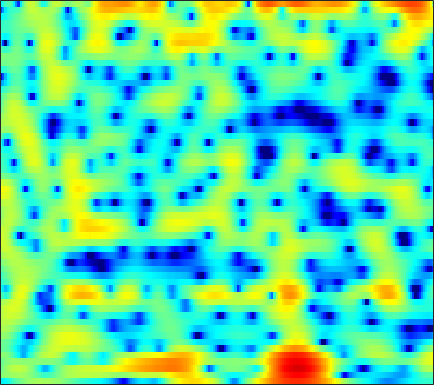

The data file committed next to this chart (first rows):
-5.9501, -5.8049, -5.3336, -4.6454, -4.0529, -3.2131, -2.389, -1.8187, -1.1322, -0.53107, -0.017562, 0.30975, 0.68003, 0.97225, 1.1433, 1.3184, 1.4413, 1.499, 1.5426, 1.5426, 1.5073, 1.456, 1.3555, 1.2205
0.3604, 0.4718, 0.6432, 0.8294, 0.9677, 1.135, 1.268, 1.337, 1.377, 1.348, 1.231, 1.08, 0.7927, 0.4029, 0.04256, -0.5226, -1.156, -1.651, -2.28, -2.782, -3.049, -3.051, -2.789, -2.3
-0.9591, -0.2087, 0.6233, 1.292, 1.693, 2.105, 2.38, 2.504, 2.563, 2.493, 2.285, 2.032, 1.553, 0.8953, 0.2707, -0.7695, -2.085, -3.277, -5.14, -7.125, -8.483, -8.401, -6.968, -5.09
-1.244, -0.6923, -0.1171, 0.2886, 0.4953, 0.6542, 0.6986, 0.6834, 0.6291, 0.5523, 0.4791, 0.4346, 0.3869, 0.3588, 0.3433, 0.3163, 0.2735, 0.2327, 0.177, 0.1273, 0.09978, 0.09608, 0.1028, 0.09348
0.4153, 0.3851, 0.1868, -0.2237, -0.6835, -1.545, -2.74, -3.878, -5.708, -7.729, -8.989, -8.657, -6.852, -4.729, -3.301, -1.704, -0.4279, 0.3612, 1.223, 1.891, 2.39, 2.662, 2.885, 2.949
-0.9778, -1.016, -1.261, -1.733, -2.242, -3.139, -4.286, -5.283, -6.729, -8.062, -8.802, -8.717, -7.789, -6.369, -5.227, -3.76, -2.429, -1.525, -0.4381, 0.5059, 1.316, 1.832, 2.4, 2.834
-0.8921, -0.8773, -1.037, -1.392, -1.782, -2.455, -3.272, -3.956, -4.941, -5.936, -6.836, -7.397, -7.84, -7.767, -7.325, -6.314, -5.001, -3.942, -2.549, -1.263, -0.1137, 0.6489, 1.535, 2.277
0.7844, 0.7377, 0.5325, 0.1514, -0.2566, -0.9678, -1.895, -2.755, -4.174, -5.987, -8.414, -10.9, -16.05, -24.68, -19.06, -12.21, -8.257, -6.121, -3.905, -2.171, -0.7713, 0.1134, 1.109, 1.934
1.784, 1.761, 1.628, 1.373, 1.102, 0.6305, 0.02636, -0.5071, -1.311, -2.204, -3.109, -3.736, -4.409, -4.755, -4.747, -4.404, -3.792, -3.237, -2.462, -1.705, -0.9913, -0.4919, 0.1253, 0.6778
2.142, 2.257, 2.325, 2.296, 2.209, 2.005, 1.705, 1.43, 0.9996, 0.5124, 0.006111, -0.3718, -0.8556, -1.284, -1.567, -1.893, -2.139, -2.276, -2.401, -2.453, -2.416, -2.329, -2.126, -1.824
2.254, 2.596, 2.928, 3.136, 3.205, 3.188, 3.051, 2.876, 2.549, 2.112, 1.571, 1.106, 0.4143, -0.3555, -0.9816, -1.874, -2.823, -3.572, -4.612, -5.637, -6.556, -7.074, -7.325, -6.948
2.054, 2.556, 3.08, 3.454, 3.64, 3.771, 3.766, 3.657, 3.367, 2.907, 2.246, 1.617, 0.6046, -0.6072, -1.627, -3.149, -4.829, -6.191, -8.172, -10.52, -13.74, -17.44, -30.04, -21.28
1.355, 1.664, 2.084, 2.532, 2.889, 3.347, 3.695, 3.824, 3.781, 3.454, 2.787, 2.046, 0.6811, -1.148, -2.848, -5.55, -8.664, -10.96, -13.15, -13.86, -13.6, -13.2, -12.4, -10.87
-1.967, -2.972, -3.838, -3.005, -1.423, 0.8006, 2.566, 3.532, 4.315, 4.536, 4.25, 3.684, 2.452, 0.6156, -1.232, -4.385, -8.513, -12.05, -14.75, -13.74, -12.55, -12.13, -11.71, -10.56
-4.846, -6.299, -8.086, -6.862, -4.357, -1.204, 1.11, 2.377, 3.55, 4.162, 4.299, 4.117, 3.543, 2.588, 1.673, 0.2367, -1.346, -2.536, -4.136, -5.772, -7.74, -9.699, -12.93, -14.04
-3.712, -3.173, -2.43, -1.593, -0.873, 0.1189, 1.077, 1.705, 2.348, 2.775, 2.951, 2.927, 2.7, 2.285, 1.857, 1.165, 0.3822, -0.2574, -1.137, -2.01, -2.807, -3.293, -3.72, -3.803
-3.044, -2.279, -1.369, -0.5644, -0.01073, 0.6459, 1.223, 1.59, 1.954, 2.191, 2.298, 2.295, 2.175, 1.954, 1.722, 1.35, 0.911, 0.5498, 0.05496, -0.4481, -0.9223, -1.259, -1.662, -2.003
-1.839, -1.165, -0.3808, 0.2933, 0.7227, 1.204, 1.571, 1.774, 1.968, 2.059, 2.059, 2.011, 1.88, 1.683, 1.5, 1.224, 0.9195, 0.6751, 0.3401, -0.02639, -0.4219, -0.7529, -1.24, -1.792
-0.3402, 0.2082, 0.8271, 1.316, 1.597, 1.863, 2.013, 2.049, 2.02, 1.904, 1.712, 1.523, 1.244, 0.9423, 0.7201, 0.4391, 0.2005, 0.05382, -0.1266, -0.2879, -0.4837, -0.6687, -1.011, -1.507
1.301, 1.732, 2.151, 2.4, 2.477, 2.455, 2.308, 2.124, 1.774, 1.326, 0.792, 0.3323, -0.332, -1.013, -1.485, -1.977, -2.207, -2.173, -1.897, -1.46, -1.018, -0.7415, -0.5276, -0.5314
2.697, 2.947, 3.061, 2.946, 2.728, 2.269, 1.665, 1.149, 0.3867, -0.4236, -1.308, -2.053, -3.293, -4.939, -6.56, -9.163, -10.88, -9.898, -6.893, -4.206, -2.179, -1.057, 0.01437, 0.7004
3.237, 3.219, 2.921, 2.29, 1.603, 0.3698, -1.201, -2.491, -4.072, -5.136, -5.526, -5.617, -5.911, -6.697, -7.71, -9.513, -10.52, -9.468, -6.559, -3.778, -1.636, -0.4159, 0.7957, 1.635
3.28, 3.13, 2.632, 1.727, 0.6828, -1.249, -4.161, -7.361, -14.94, -25.29, -12.16, -8.814, -6.314, -4.948, -4.272, -3.595, -2.915, -2.308, -1.35, -0.3656, 0.5673, 1.168, 1.811, 2.19
2.794, 2.889, 2.746, 2.255, 1.662, 0.5697, -0.7844, -1.941, -3.254, -3.994, -3.979, -3.648, -3.07, -2.456, -2.027, -1.464, -0.8778, -0.4001, 0.2616, 0.9051, 1.46, 1.778, 2.003, 1.938
1.401, 2.011, 2.499, 2.631, 2.554, 2.194, 1.659, 1.146, 0.4416, -0.3038, -1.041, -1.556, -2.223, -2.788, -3.107, -3.195, -2.83, -2.272, -1.355, -0.375, 0.4756, 0.9669, 1.335, 1.385
0.2981, 1.222, 2.047, 2.499, 2.609, 2.497, 2.127, 1.727, 0.9463, -0.03783, -1.304, -2.484, -4.494, -7.274, -10.05, -14.06, -12.52, -9.189, -5.689, -3.207, -1.453, -0.4814, 0.4302, 0.9976
0.7215, 1.377, 1.972, 2.275, 2.308, 2.156, 1.75, 1.302, 0.5191, -0.4776, -1.702, -2.804, -4.498, -6.508, -8.112, -9.603, -9.121, -7.701, -5.553, -3.663, -2.196, -1.349, -0.4271, 0.2416
2.22, 2.481, 2.655, 2.608, 2.45, 2.052, 1.47, 0.9056, 0.08002, -0.8509, -1.779, -2.434, -3.203, -3.782, -4.05, -4.112, -3.856, -3.495, -2.88, -2.261, -1.718, -1.39, -1.092, -0.8981
4.228, 4.199, 4.019, 3.656, 3.251, 2.488, 1.525, 0.6533, -0.6911, -2.124, -3.422, -4.104, -4.454, -4.116, -3.589, -2.807, -2.054, -1.577, -1.079, -0.8364, -0.8447, -1.034, -1.646, -2.616
5.206, 5.039, 4.672, 4.124, 3.562, 2.582, 1.287, 0.03557, -2.172, -5.302, -10.37, -16.79, -14.96, -8.309, -5.397, -2.871, -1.234, -0.4009, 0.2802, 0.5412, 0.355, -0.09677, -1.181, -3.043
3.097, 2.948, 2.615, 2.111, 1.632, 0.8802, -0.09768, -0.9511, -2.28, -3.818, -5.307, -5.985, -5.805, -4.466, -3.232, -1.751, -0.5836, 0.06595, 0.6046, 0.8458, 0.7843, 0.5475, 0.07853, -0.5517
-0.193, -0.2587, -0.5265, -0.9635, -1.346, -1.865, -2.282, -2.463, -2.578, -2.509, -2.299, -2.045, -1.542, -0.9332, -0.4658, 0.1407, 0.6347, 0.8848, 1.074, 1.061, 0.918, 0.7548, 0.4796, 0.2847
-2.355, -2.443, -3.038, -4.098, -5.167, -6.636, -7.126, -6.478, -4.802, -2.968, -1.404, -0.4507, 0.6168, 1.419, 1.862, 2.279, 2.444, 2.401, 2.156, 1.662, 0.9792, 0.407, -0.3827, -0.9357
-2.55, -2.746, -3.619, -5.359, -7.476, -12.19, -17.14, -12, -6.275, -2.631, -0.1905, 1.17, 2.494, 3.389, 3.817, 4.069, 3.981, 3.692, 2.972, 1.855, 0.2009, -1.466, -4.457, -8.619
-2.824, -3.006, -3.395, -3.895, -4.182, -4.401, -3.99, -3.277, -1.883, -0.3456, 1.083, 1.996, 2.931, 3.542, 3.79, 3.817, 3.533, 3.111, 2.238, 1.005, -0.6199, -2.127, -4.491, -6.793
-3.738, -4.363, -5.013, -5.106, -4.735, -3.731, -2.467, -1.467, -0.1481, 1.024, 2.041, 2.643, 3.224, 3.528, 3.564, 3.38, 2.912, 2.388, 1.494, 0.4031, -0.7773, -1.683, -2.735, -3.459
-4.654, -7.249, -12.9, -16.62, -10.93, -5.64, -2.332, -0.5513, 1.254, 2.567, 3.485, 3.95, 4.295, 4.333, 4.163, 3.685, 2.909, 2.145, 0.9084, -0.5263, -2.096, -3.274, -4.659, -5.581
-1.406, -2.613, -4.016, -4.252, -3.422, -1.561, 0.292, 1.489, 2.758, 3.687, 4.273, 4.506, 4.548, 4.279, 3.879, 3.048, 1.899, 0.8003, -1.001, -3.265, -6.088, -8.649, -13.05, -17.76
1.137, 0.9574, 0.8575, 0.9912, 1.249, 1.765, 2.352, 2.794, 3.28, 3.613, 3.749, 3.703, 3.428, 2.892, 2.305, 1.262, -0.1092, -1.377, -3.432, -5.94, -8.977, -11.56, -15.23, -18.21
1.556, 1.756, 2.046, 2.353, 2.597, 2.896, 3.157, 3.314, 3.424, 3.405, 3.241, 3.002, 2.531, 1.866, 1.223, 0.1776, -1.157, -2.34, -4.223, -6.476, -9.227, -11.6, -15.51, -20.42
0.7267, 1.308, 2, 2.571, 2.921, 3.253, 3.457, 3.506, 3.452, 3.245, 2.895, 2.544, 1.972, 1.282, 0.6978, -0.1816, -1.184, -2.032, -3.338, -4.893, -6.745, -8.345, -10.74, -13.24
-0.8434, 0.2763, 1.458, 2.335, 2.801, 3.223, 3.395, 3.37, 3.148, 2.724, 2.113, 1.574, 0.7742, -0.01184, -0.5358, -1.119, -1.535, -1.811, -2.166, -2.585, -3.087, -3.52, -4.08, -4.531
-1.694, -0.3895, 0.9423, 1.896, 2.395, 2.796, 2.881, 2.756, 2.294, 1.495, 0.3498, -0.7538, -2.489, -4.281, -5.277, -5.473, -4.547, -3.587, -2.392, -1.449, -0.7768, -0.4257, -0.1125, 0.1013
-2.039, -1.177, -0.1769, 0.6172, 1.068, 1.403, 1.462, 1.29, 0.7418, -0.2362, -1.73, -3.314, -6.31, -11.33, -18.51, -17.04, -9.295, -6.125, -3.309, -1.367, 0.02287, 0.8243, 1.621, 2.166
-4.181, -3.618, -2.758, -1.908, -1.37, -0.8414, -0.5919, -0.6265, -0.9469, -1.582, -2.545, -3.423, -4.714, -5.845, -6.336, -6.153, -5.113, -4.003, -2.43, -0.9625, 0.3229, 1.134, 2.033, 2.694
-9.892, -8.83, -6.776, -4.889, -3.77, -2.673, -2.065, -1.877, -1.967, -2.383, -3.048, -3.647, -4.453, -5.064, -5.257, -5.016, -4.231, -3.363, -2.041, -0.6943, 0.5606, 1.382, 2.304, 3.025
-18.01, -13.11, -8.351, -5.449, -3.993, -2.737, -2.06, -1.867, -2.02, -2.632, -3.672, -4.771, -6.686, -8.981, -10.35, -10.04, -7.458, -5.348, -2.877, -0.8637, 0.7273, 1.703, 2.709, 3.444
-4.151, -3.909, -3.211, -2.372, -1.823, -1.283, -1.018, -1.044, -1.369, -2.077, -3.257, -4.508, -6.845, -10.2, -13.1, -12.66, -8.217, -5.413, -2.565, -0.4573, 1.105, 1.99, 2.86, 3.397
-0.403, -0.5102, -0.5359, -0.4546, -0.3725, -0.2802, -0.2854, -0.4079, -0.7008, -1.159, -1.794, -2.352, -3.074, -3.619, -3.756, -3.43, -2.513, -1.625, -0.3667, 0.7938, 1.726, 2.229, 2.654, 2.751
0.2332, -0.08653, -0.3204, -0.3728, -0.3188, -0.2167, -0.1777, -0.2105, -0.3871, -0.7063, -1.106, -1.417, -1.712, -1.781, -1.593, -1.057, -0.2797, 0.3877, 1.277, 2.057, 2.626, 2.876, 2.91, 2.572
-1.903, -2.811, -3.299, -2.868, -2.215, -1.346, -0.7268, -0.4815, -0.5433, -1.045, -1.933, -2.77, -3.899, -4.31, -3.794, -2.231, -0.4446, 0.8111, 2.203, 3.219, 3.868, 4.107, 4.063, 3.604
-7.603, -13.5, -22.7, -9.834, -6.172, -3.348, -1.813, -1.261, -1.159, -1.79, -3.334, -5.326, -10.2, -24.49, -13.58, -5.706, -1.656, 0.3899, 2.3, 3.574, 4.348, 4.63, 4.673, 4.33
-4.409, -5.362, -5.8, -5.092, -4.164, -2.985, -2.065, -1.64, -1.402, -1.551, -2.049, -2.59, -3.256, -3.378, -2.895, -1.615, -0.1017, 0.948, 2.114, 2.965, 3.482, 3.67, 3.663, 3.37
-2.772, -2.954, -3.027, -2.838, -2.573, -2.133, -1.677, -1.366, -1.052, -0.8476, -0.7069, -0.6201, -0.4585, -0.1708, 0.1206, 0.6102, 1.18, 1.584, 2.068, 2.411, 2.582, 2.595, 2.422, 2.055
-3.239, -3.215, -3.025, -2.717, -2.435, -1.982, -1.54, -1.202, -0.7796, -0.3733, 0.014, 0.3055, 0.6719, 1.01, 1.262, 1.572, 1.84, 2.007, 2.157, 2.214, 2.172, 2.045, 1.744, 1.275
-5.517, -5.18, -4.412, -3.596, -3.032, -2.404, -1.864, -1.482, -0.9237, -0.3131, 0.3094, 0.7632, 1.313, 1.75, 2.009, 2.25, 2.351, 2.377, 2.33, 2.235, 2.09, 1.932, 1.659, 1.226
-13.7, -9.859, -6.334, -4.341, -3.509, -3.054, -2.934, -2.864, -2.393, -1.388, -0.1003, 0.8067, 1.812, 2.508, 2.783, 2.863, 2.673, 2.384, 1.951, 1.59, 1.423, 1.47, 1.617, 1.701
-5.225, -4.195, -2.692, -1.929, -2.017, -3.14, -6.025, -10.09, -13.98, -6.298, -1.721, 0.4022, 2.133, 3.009, 3.18, 2.823, 1.838, 0.6229, -1.573, -3.914, -4.22, -2.737, -0.4404, 1.319
